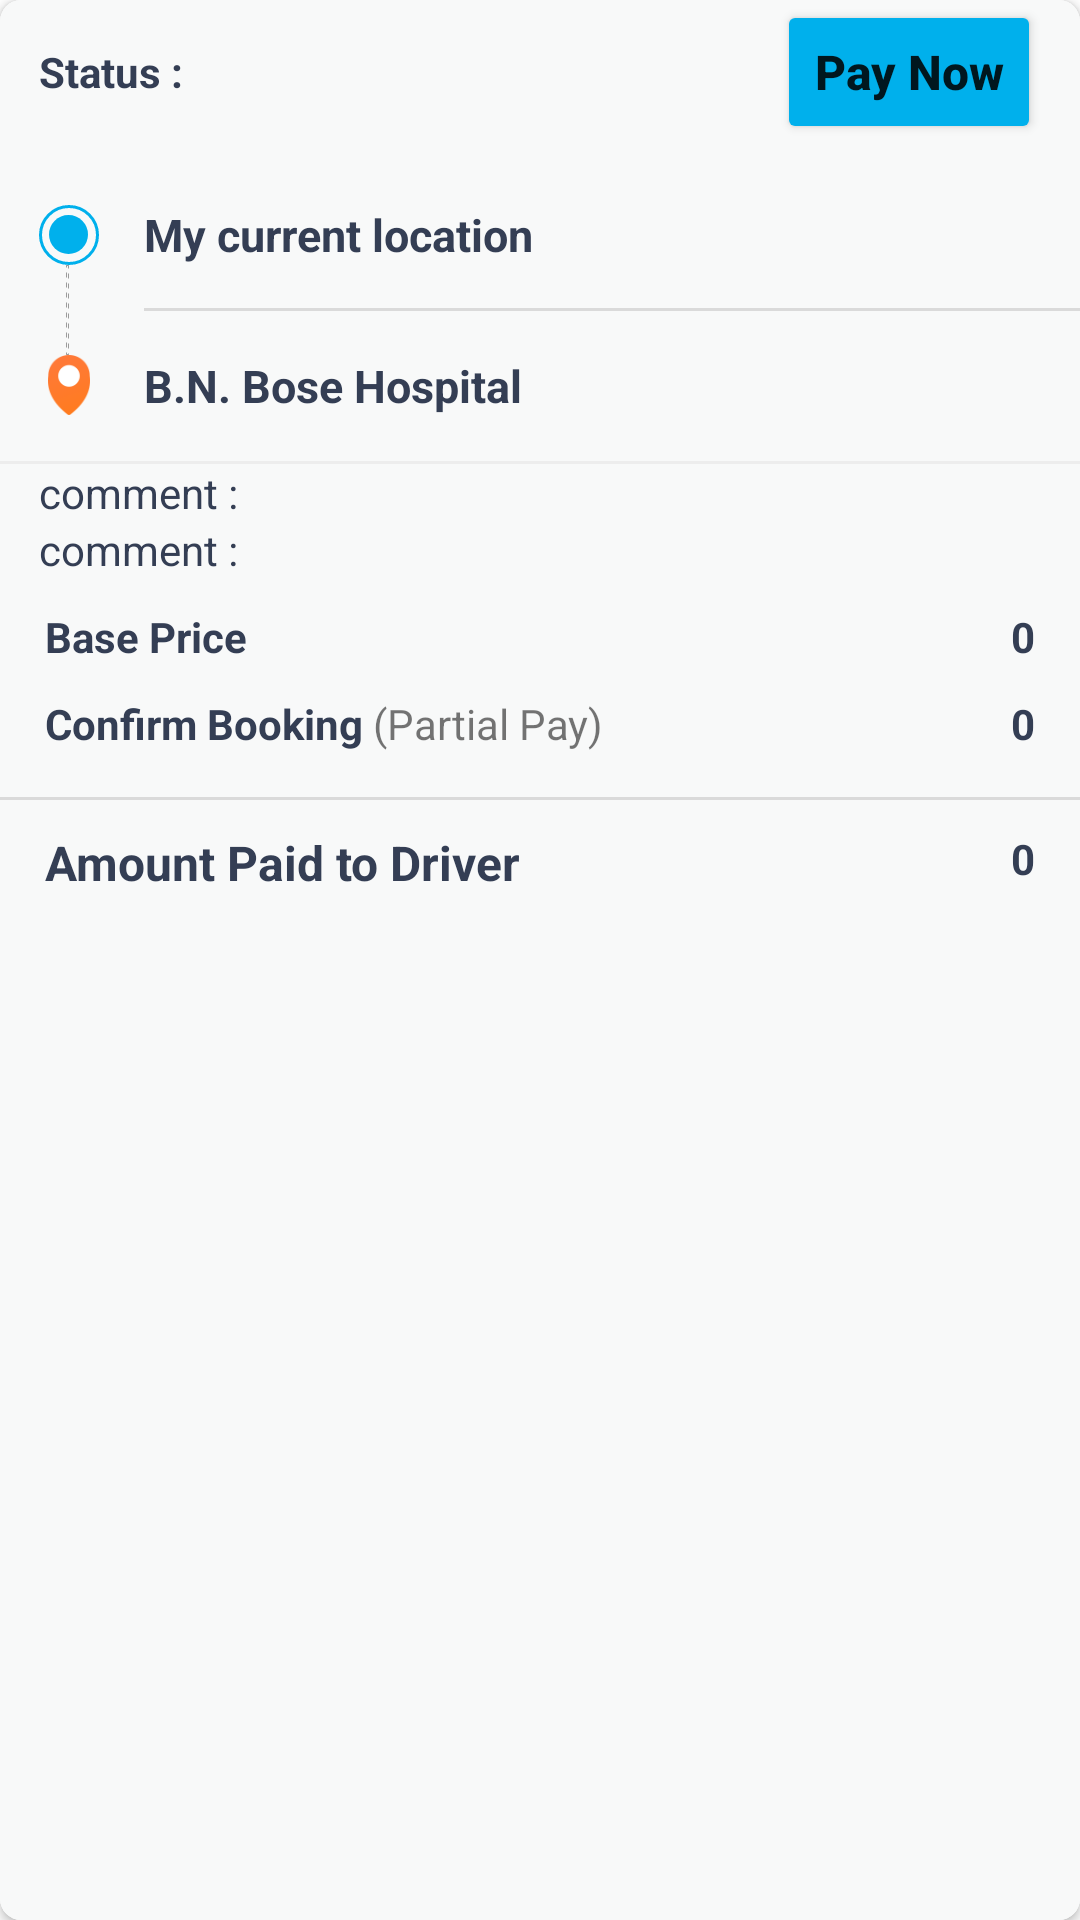

Reconstruct the res/layout file that produces this screen, plus the resources it refers to.
<!-- AndroidManifest.xml: application theme Theme.RelaxIndia -->
<!-- res/layout/schedule_booking_list.xml -->
<?xml version="1.0" encoding="utf-8"?>
<androidx.cardview.widget.CardView xmlns:android="http://schemas.android.com/apk/res/android"
    xmlns:app="http://schemas.android.com/apk/res-auto"
    android:id="@+id/recycler_library_item_layout"
    android:layout_width="match_parent"
    android:layout_height="wrap_content"
    android:layout_marginTop="15dp"
    android:layout_marginBottom="5dp"
    android:background="@color/white"
    android:orientation="vertical"
    app:cardCornerRadius="7dp">

    <LinearLayout
        android:layout_width="match_parent"
        android:layout_height="match_parent"
        android:background="@color/light_light_gray"
        android:orientation="vertical">

        <RelativeLayout
            android:layout_width="match_parent"
            android:layout_height="wrap_content"
            android:layout_marginLeft="13dp"
            android:layout_marginRight="13dp">

            <TextView
                android:id="@+id/schedule_booking_status"
                android:layout_width="wrap_content"
                android:layout_height="wrap_content"
                android:layout_centerVertical="true"
                android:text="Status : "
                android:textColor="@color/black"
                android:textStyle="bold" />


            <Button
                android:id="@+id/pay_now_button"
                android:layout_width="wrap_content"
                android:layout_height="wrap_content"
                android:layout_alignParentRight="true"
                android:backgroundTint="@color/app_color"
                android:letterSpacing="0"
                android:shadowColor="@color/app_color"
                android:shadowDx="0"
                android:shadowDy="10"
                android:text="Pay Now"
                android:textAllCaps="false"
                android:textSize="16sp"
                android:textStyle="bold" />

        </RelativeLayout>


        <LinearLayout
            android:layout_width="wrap_content"
            android:layout_height="wrap_content"
            android:layout_marginLeft="13dp"
            android:layout_marginTop="15dp"
            android:orientation="horizontal">

            <RelativeLayout
                android:layout_width="20dp"
                android:layout_height="20dp"
                android:layout_gravity="bottom"
                android:background="@drawable/blue_border_circle">


                <RelativeLayout
                    android:layout_width="13dp"
                    android:layout_height="13dp"
                    android:layout_centerInParent="true"
                    android:background="@drawable/blue_circle" />


            </RelativeLayout>


            <TextView
                android:id="@+id/schedule_source_loc"
                android:layout_width="wrap_content"
                android:layout_height="wrap_content"
                android:layout_marginLeft="15dp"
                android:layout_marginTop="5dp"
                android:text="My current location"
                android:textColor="@color/black"
                android:textSize="15sp"
                android:textStyle="bold" />


        </LinearLayout>

        <LinearLayout
            android:layout_width="match_parent"
            android:layout_height="wrap_content"
            android:layout_marginLeft="22dp">

            <View
                android:id="@+id/home_vertical_line"
                android:layout_width="1dp"
                android:layout_height="30dp"
                android:background="@drawable/doted_line" />

            <View
                android:layout_width="match_parent"
                android:layout_height="1dp"
                android:layout_gravity="center"
                android:layout_marginLeft="25dp"
                android:background="#dadada" />

        </LinearLayout>


        <LinearLayout
            android:layout_width="wrap_content"
            android:layout_height="wrap_content"
            android:layout_marginLeft="13dp"
            android:orientation="horizontal">

            <ImageView
                android:layout_width="20dp"
                android:layout_height="20dp"
                android:layout_gravity="top"
                android:src="@drawable/location_logo" />


            <TextView
                android:id="@+id/schedule_des_loc"
                android:layout_width="wrap_content"
                android:layout_height="wrap_content"
                android:layout_marginLeft="15dp"
                android:text="B.N. Bose Hospital"
                android:textColor="@color/black"
                android:textSize="15sp"
                android:textStyle="bold" />


        </LinearLayout>


        <View
            android:layout_width="match_parent"
            android:layout_height="1dp"
            android:layout_marginTop="15dp"
            android:background="@color/line_color" />

        <TextView
            android:id="@+id/schedule_booking_date_time"
            android:layout_width="wrap_content"
            android:layout_height="wrap_content"
            android:layout_marginLeft="13sp"
            android:text="comment : "
            android:textColor="@color/black" />

        <TextView
            android:id="@+id/schedule_booking_comment"
            android:layout_width="wrap_content"
            android:layout_height="wrap_content"
            android:layout_marginLeft="13sp"
            android:text="comment : "
            android:textColor="@color/black" />


        <LinearLayout
            android:id="@+id/payment_layout"
            android:layout_width="match_parent"
            android:layout_height="wrap_content"
            android:orientation="vertical">

            <RelativeLayout
                android:layout_width="match_parent"
                android:layout_height="wrap_content"
                android:layout_marginLeft="15dp"
                android:layout_marginTop="10dp"
                android:layout_marginRight="15dp">

                <TextView
                    android:layout_width="wrap_content"
                    android:layout_height="wrap_content"
                    android:text="Base Price"
                    android:textColor="@color/black"
                    android:textSize="14sp"
                    android:textStyle="bold" />


                <TextView
                    android:id="@+id/schedule_booking_base_pay"
                    android:layout_width="wrap_content"
                    android:layout_height="wrap_content"
                    android:layout_alignParentRight="true"
                    android:text="0"
                    android:textColor="@color/black"

                    android:textSize="14sp"
                    android:textStyle="bold" />

            </RelativeLayout>

            <RelativeLayout
                android:layout_width="match_parent"
                android:layout_height="wrap_content"
                android:layout_marginLeft="15dp"
                android:layout_marginTop="10dp"
                android:layout_marginRight="15dp">

                <LinearLayout
                    android:layout_width="wrap_content"
                    android:layout_height="wrap_content">

                    <TextView
                        android:layout_width="wrap_content"
                        android:layout_height="wrap_content"
                        android:text="Confirm Booking"
                        android:textColor="@color/black"
                        android:textSize="14sp"
                        android:textStyle="bold" />

                    <TextView
                        android:layout_width="wrap_content"
                        android:layout_height="wrap_content"
                        android:text=" (Partial Pay)"
                        android:textSize="14sp" />
                </LinearLayout>


                <TextView
                    android:id="@+id/schedule_booking_total_amt"
                    android:layout_width="wrap_content"
                    android:layout_height="wrap_content"
                    android:layout_alignParentRight="true"
                    android:text="0"
                    android:textColor="@color/black"
                    android:textSize="14sp"
                    android:textStyle="bold" />

            </RelativeLayout>


            <View
                android:layout_width="match_parent"
                android:layout_height="1dp"
                android:layout_marginTop="15dp"
                android:background="#dadada" />

            <RelativeLayout
                android:layout_width="match_parent"
                android:layout_height="wrap_content"
                android:layout_marginLeft="15dp"
                android:layout_marginTop="10dp"
                android:layout_marginRight="15dp"
                android:layout_marginBottom="10dp">

                <TextView
                    android:layout_width="wrap_content"
                    android:layout_height="wrap_content"
                    android:text="Amount Paid to Driver"
                    android:textColor="@color/black"
                    android:textSize="16sp"
                    android:textStyle="bold" />


                <TextView
                    android:id="@+id/schedule_booking_driver_pay"
                    android:layout_width="wrap_content"
                    android:layout_height="wrap_content"
                    android:layout_alignParentRight="true"
                    android:text="0"
                    android:textColor="@color/black"
                    android:textSize="14sp"
                    android:textStyle="bold" />

            </RelativeLayout>

        </LinearLayout>


    </LinearLayout>


</androidx.cardview.widget.CardView>
<!-- resources referenced by this layout -->
<resources>
  <color name="app_color">#00b0ec</color>
  <color name="black">#343e54</color>
  <color name="light_light_gray">#F8F9F9 </color>
  <color name="line_color">#ededed</color>
  <color name="white">#FFFFFFFF</color>
  <!-- drawable blue_border_circle (drawable) -->
  <?xml version="1.0" encoding="utf-8"?>
  <shape xmlns:android="http://schemas.android.com/apk/res/android"
      android:shape="oval">
      <solid android:color="@color/pinFieldLibraryTransparent" /> 
      <stroke
          android:width="1dip"
          android:color="@color/app_color" />
  
      <corners
          android:bottomLeftRadius="100dp"
          android:bottomRightRadius="100dp"
          android:topLeftRadius="100dp"
          android:topRightRadius="100dp" />
  </shape>
  <!-- drawable blue_circle (drawable) -->
  <?xml version="1.0" encoding="utf-8"?>
  <shape xmlns:android="http://schemas.android.com/apk/res/android"
      android:shape="oval">
      <solid android:color="@color/app_color" /> 
  
      <corners
          android:bottomLeftRadius="100dp"
          android:bottomRightRadius="100dp"
          android:topLeftRadius="100dp"
          android:topRightRadius="100dp" />
  </shape>
  <!-- drawable doted_line (drawable) -->
  <?xml version="1.0" encoding="utf-8"?>
  <shape xmlns:android="http://schemas.android.com/apk/res/android" android:shape="rectangle">
      <solid android:color="@android:color/transparent"/>
      <stroke
          android:width="1px"
          android:color="#60000000"
          android:dashGap="5px"
          android:dashWidth="5px" />
  </shape>
  <!-- drawable location_logo: png bitmap (drawable, 1755 bytes) -->
  <style name="Theme.RelaxIndia" parent="Theme.MaterialComponents.DayNight.NoActionBar">
          
          <item name="colorPrimary">@color/app_color</item>
          <item name="colorPrimaryVariant">@color/top_ber_color</item>
          <item name="colorOnPrimary">@color/white</item>
          
          <item name="colorSecondary">@color/teal_200</item>
          <item name="colorSecondaryVariant">@color/teal_700</item>
          <item name="colorOnSecondary">@color/black</item>
          
          <item name="android:statusBarColor" tools:targetApi="l">?attr/colorPrimaryVariant</item>
          
      </style>
  <color name="top_ber_color">#1380c1</color>
  <color name="teal_200">#FF03DAC5</color>
  <color name="teal_700">#FF018786</color>
</resources>
